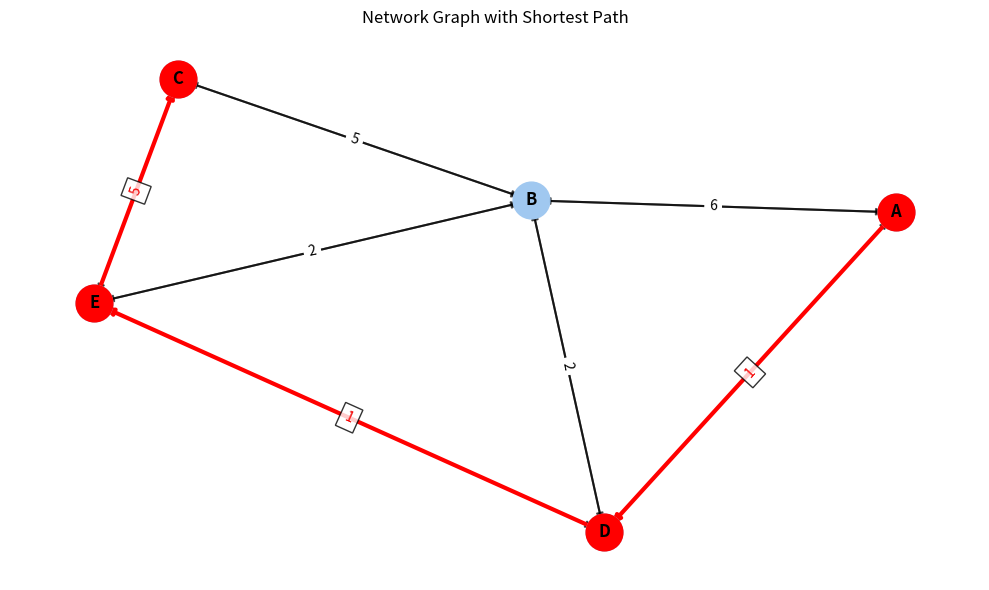
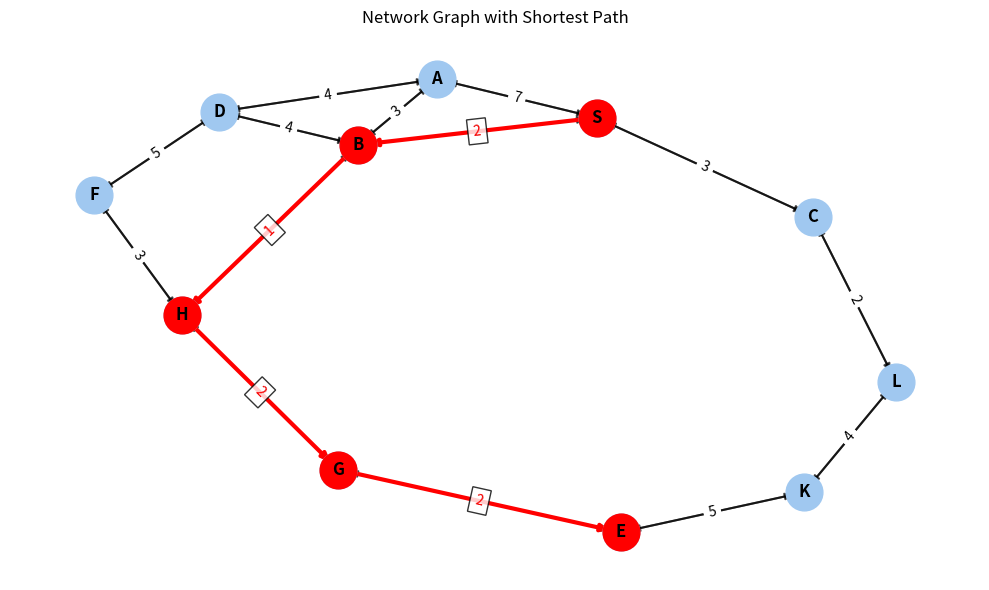

The script that saved these images, in order:
# NAME : ADITYA AMAN
# REG NO. : 24BAI10129

import heapq
import matplotlib.pyplot as plt
import networkx as nx

# Implementation of Dijkstra's pathfinding algorithm
def dijkstra(graph, start):
    """
    Finds shortest paths from a starting node to all other nodes.
    
    Inputs:
        graph: Dictionary showing node connections and weights
        start: Starting node identifier
    
    Returns:
        Two dictionaries: 
        - shortest distances to each node
        - previous nodes for path backtracking
    """
    # Setup initial distances
    dist = {n: float('inf') for n in graph}  # All nodes start at infinity
    dist[start] = 0  # Starting node has zero distance
    prev = {n: None for n in graph}  # For rebuilding paths
    heap = [(0, start)]  # Our priority queue

    while heap:
        current_dist, current = heapq.heappop(heap)
        
        # Skip if we've already got a better path
        if current_dist > dist[current]:
            continue
        
        # Check all neighboring nodes
        for neighbor, weight in graph[current].items():
            total_dist = current_dist + weight
            
            # Update if we found a shorter path
            if total_dist < dist[neighbor]:
                dist[neighbor] = total_dist
                prev[neighbor] = current
                heapq.heappush(heap, (total_dist, neighbor))
    
    return dist, prev

# Helper to show the actual path taken
def get_shortest_path(prev_nodes, start, end):
    """
    Backtracks from end node to start using previous node info
    """
    route = []
    current = end
    
    # Work backwards from target
    while current is not None:
        route.append(current)
        current = prev_nodes.get(current)
    
    route.reverse()  # Put in correct order
    
    # Check if we actually reached the start
    if route and route[0] == start:
        return route
    return None  # No valid path

# Visualization function with path highlighting
def plot_graph(graph, highlight_path=None):
    """
    Draws the graph structure with optional path emphasis
    """
    # Build networkx graph from our data
    g = nx.DiGraph()
    for src in graph:
        for dst, cost in graph[src].items():
            g.add_edge(src, dst, weight=cost)
    
    # Position nodes consistently
    pos = nx.spring_layout(g, seed=42)  
    fig, ax = plt.subplots(figsize=(10,6), tight_layout=True)
    
    # Base drawing elements
    nx.draw_networkx_nodes(g, pos, node_size=700, ax=ax, node_color='#a0c8f0')
    nx.draw_networkx_labels(g, pos, font_weight='bold', ax=ax)
    nx.draw_networkx_edges(g, pos, width=1.5, alpha=0.7, ax=ax)
    
    # Show all weights by default
    all_labels = nx.get_edge_attributes(g, 'weight')
    nx.draw_networkx_edge_labels(g, pos, edge_labels=all_labels, ax=ax)
    
    # Extra styling for highlighted path
    if highlight_path:
        path_edges = list(zip(highlight_path, highlight_path[1:]))
        
        # Thicker red edges for path
        nx.draw_networkx_edges(g, pos, edgelist=path_edges, 
                             width=3, edge_color='red', ax=ax)
        # Red nodes along path
        nx.draw_networkx_nodes(g, pos, nodelist=highlight_path,
                             node_color='red', node_size=700, ax=ax)
        
        # Redraw labels over red edges for clarity
        path_labels = {(u,v): g[u][v]['weight'] for u,v in path_edges}
        nx.draw_networkx_edge_labels(g, pos, edge_labels=path_labels,
                                   font_color='red', ax=ax,
                                   bbox={'facecolor':'white', 'alpha':0.8})

    ax.set_title("Network Graph" + (" with Shortest Path" if highlight_path else ""))
    ax.axis('off')
    plt.show()

# ------- Test Case 1 - Basic Example -------
network1 = {
    'A': {'B':6, 'D':1},
    'B': {'A':6, 'D':2, 'E':2, 'C':5},
    'C': {'B':5, 'E':5},
    'D': {'A':1, 'B':2, 'E':1},
    'E': {'D':1, 'B':2, 'C':5}
}

start = 'A'
dists, prevs = dijkstra(network1, start)

print("Test Case 1 Results:")
print(f"Distances from {start}: {dists}")
for n in network1:
    if n != start:
        p = get_shortest_path(prevs, start, n)
        print(f"Path to {n}: {p} (cost: {dists[n]})")

# Show visual for path to C
plot_graph(network1, get_shortest_path(prevs, start, 'C'))

# ------- Test Case 2 - Complex Network -------
network2 = {
    'S': {'A':7, 'B':2, 'C':3},
    'A': {'S':7, 'B':3, 'D':4},
    'B': {'S':2, 'A':3, 'D':4, 'H':1},
    'C': {'S':3, 'L':2},
    'D': {'A':4, 'B':4, 'F':5},
    'F': {'D':5, 'H':3},
    'G': {'H':2, 'E':2},
    'E': {'G':2, 'K':5},
    'H': {'B':1, 'F':3, 'G':2},
    'K': {'E':5, 'L':4},
    'L': {'C':2, 'K':4}
}

start_node = 'S'
distances, predecessors = dijkstra(network2, start_node)

print("\nTest Case 2 Results:")
print(f"Distances from {start_node}: {distances}")
for n in ['E', 'K', 'L']:
    path = get_shortest_path(predecessors, start_node, n)
    print(f"Path to {n}: {path} (cost: {distances[n]})")

# Display path to E
plot_graph(network2, get_shortest_path(predecessors, start_node, 'E'))

if __name__ == "__main__":
    pass  # Can add more examples here later
